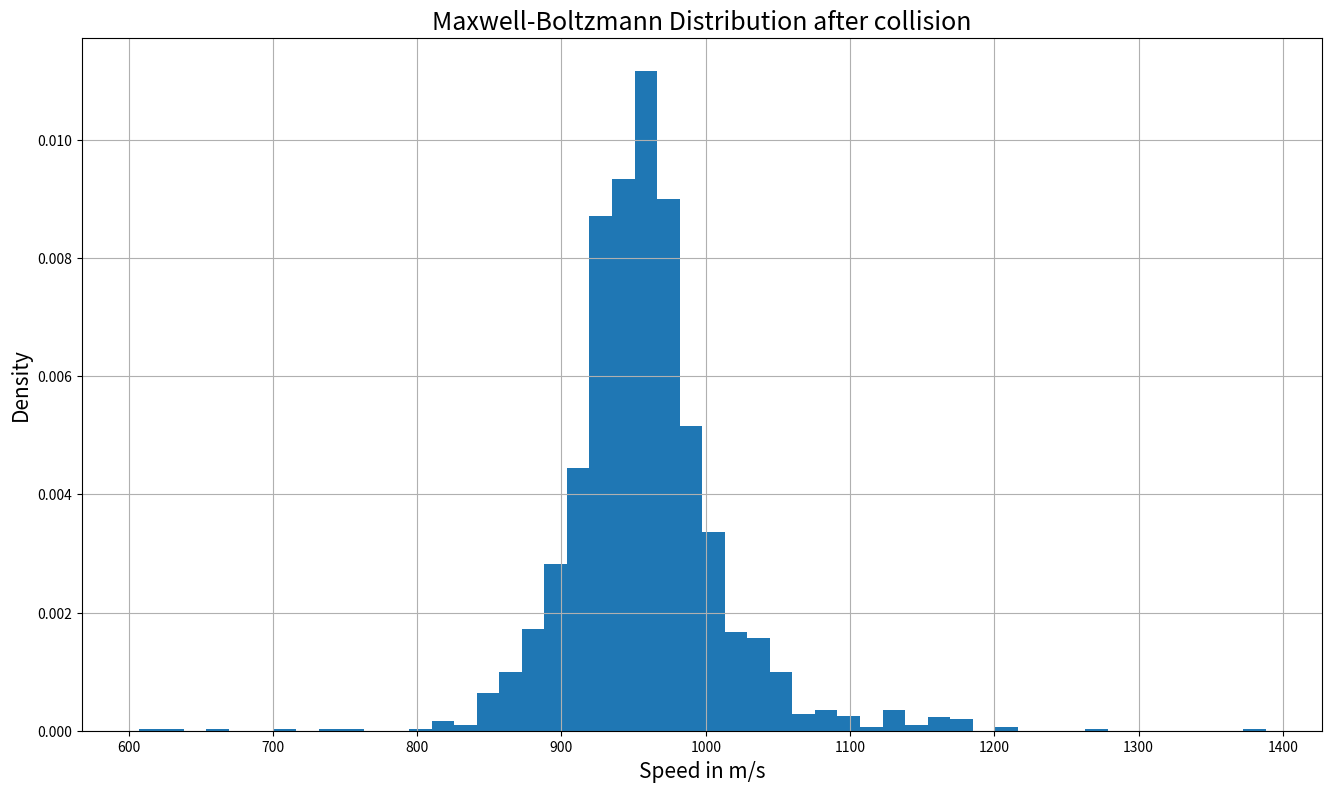

The matplotlib source for this figure:
# YOUR CODE HERE
''' Question 5'''
from math import sqrt, pi
import numpy as np
from scipy.stats import maxwell
import scipy.constants as pc
import matplotlib.pyplot as plt


def k(v):
    ''' Kinetic Energy'''
    return 1/2 * 4 * pc.u * (v**2)


def k_(En):
    ''' Reverse Kinetic Energy '''
    return np.sqrt(2*En / (4*pc.u))


def samples(T1, T2, mass):
    ''' Sampling Function '''
    a1 = np.sqrt((pc.k * T1)/mass)
    a2 = np.sqrt((pc.k * T2) / mass)
    return (maxwell.rvs(scale=a1, size=1000),
            maxwell.rvs(scale=a2, size=1000))


def doCollision(ncoll, sample1, sample2):
    ''' Collision Simulation '''
    for _ in range(ncoll):
        s1 = np.random.randint(len(sample1))
        s2 = np.random.randint(len(sample2))
        e_1 = k(sample1[s1])
        e_2 = k(sample2[s2])
        news = np.abs(e_1-e_2)/2
        if sample1[s1] > sample2[s2]:
            sample1[s1] = k_(e_1-news)
            sample2[s2] = k_(e_2+news)
        else:
            sample1[s1] = k_(e_1+news)
            sample2[s2] = k_(e_2-news)
    return np.append(sample1, sample2)


m = 4.0*pc.u
wh, ch = samples(290, 4.2, m)
final = doCollision(10000, wh, ch)
T = (np.mean(final)/2.0*sqrt(pi/2))**2 * m / pc.k
print(f"The mean temperature is {T}K")
plt.figure(figsize=(16, 9))
plt.title("Maxwell-Boltzmann Distribution after collision", fontsize=18)
plt.ylabel("Density", fontsize=15)
plt.xlabel("Speed in m/s", fontsize=15)
plt.hist(final, bins=50, density=True)
plt.grid(True)
plt.show()
